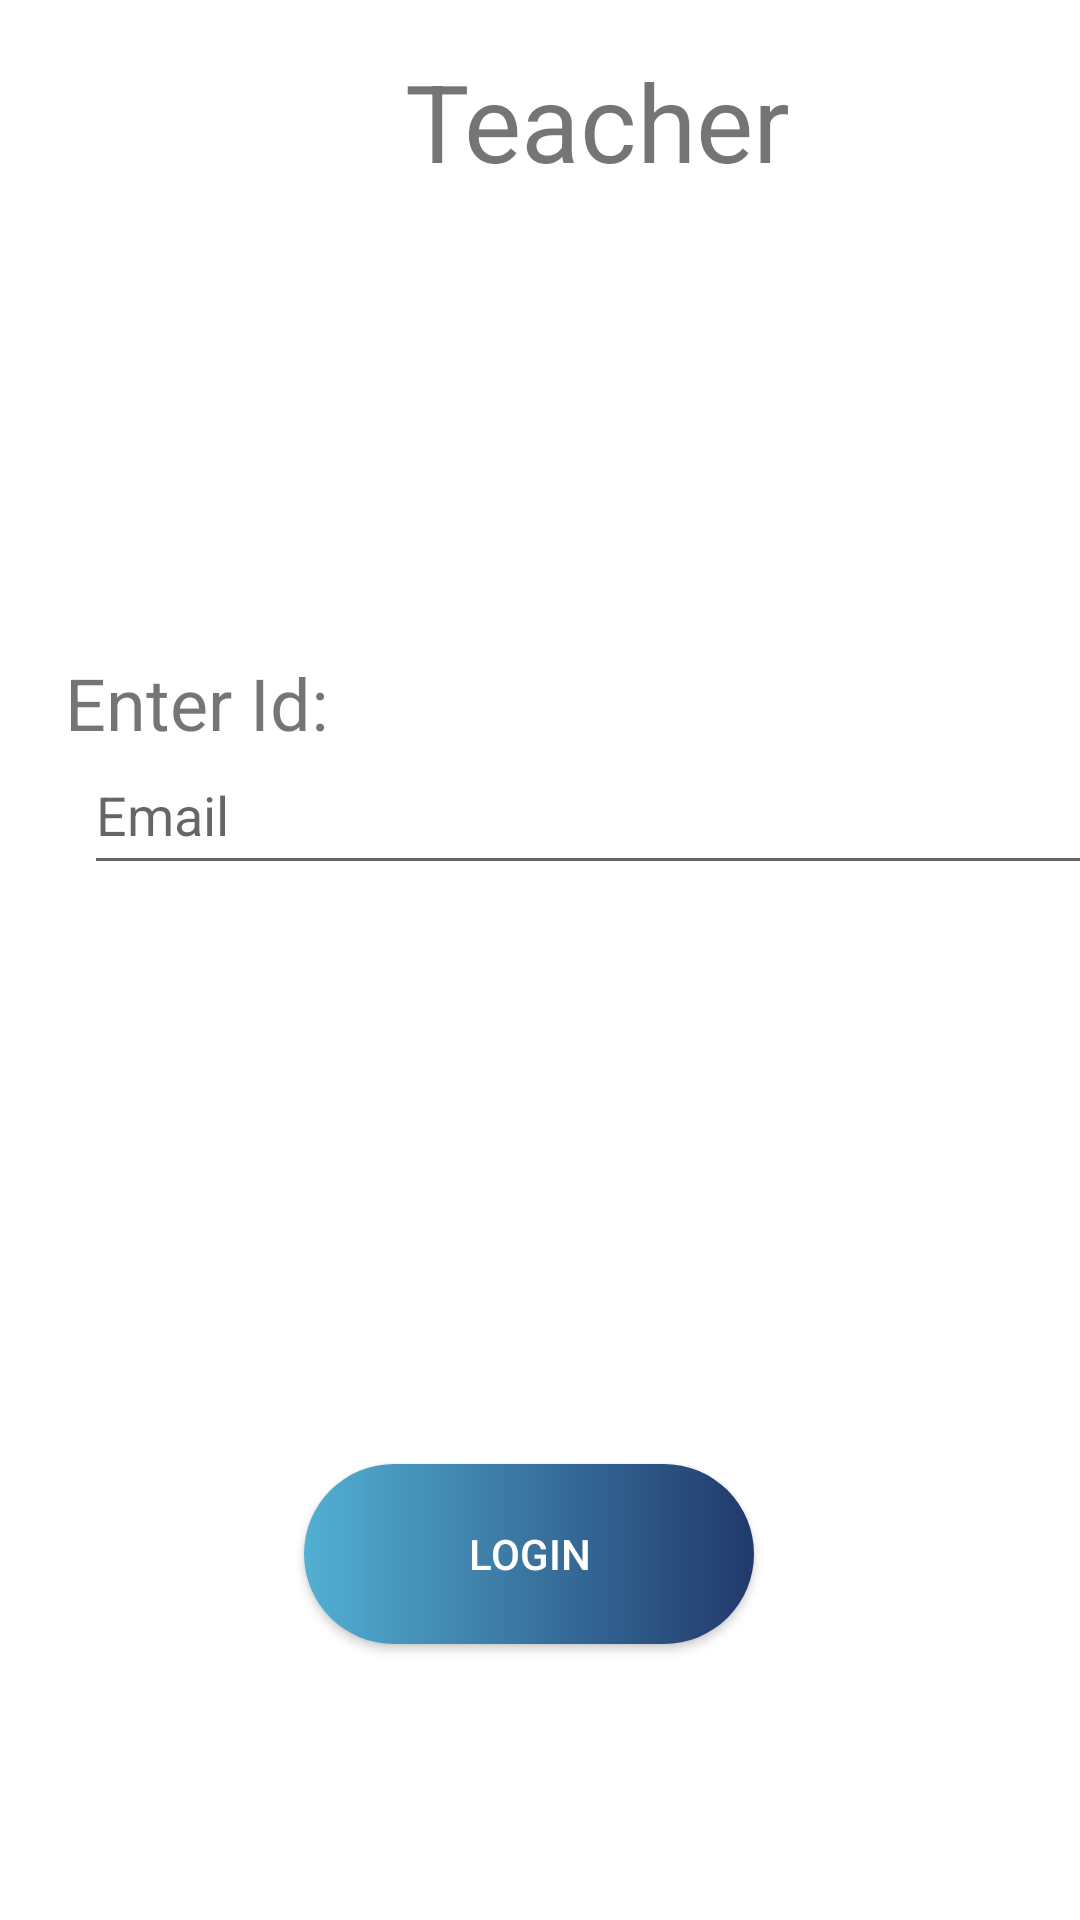

Produce the Android XML layout that renders to this screen, including the resource entries it uses.
<!-- AndroidManifest.xml: application theme Theme.QuickAttend -->
<!-- res/layout/activity_teacher_login.xml -->
<?xml version="1.0" encoding="utf-8"?>
<androidx.constraintlayout.widget.ConstraintLayout xmlns:android="http://schemas.android.com/apk/res/android"
    xmlns:app="http://schemas.android.com/apk/res-auto"
    xmlns:tools="http://schemas.android.com/tools"
    android:layout_width="match_parent"
    android:layout_height="match_parent"
    tools:context=".teachers.TeacherLoginActivity">

    <TextView
        android:layout_width="wrap_content"
        android:layout_height="wrap_content"
        android:text="Enter Id:"
        android:textSize="24sp"
        app:layout_constraintBottom_toBottomOf="parent"
        app:layout_constraintHorizontal_bias="0.08"
        app:layout_constraintLeft_toLeftOf="parent"
        app:layout_constraintRight_toRightOf="parent"
        app:layout_constraintTop_toTopOf="parent"
        app:layout_constraintVertical_bias="0.359" />

    <EditText
        android:id="@+id/log"
        android:layout_width="350dp"
        android:layout_height="50dp"
        android:layout_marginStart="28dp"
        android:layout_marginLeft="28dp"
        android:hint="Email"
        android:inputType="textEmailAddress"
        android:textColorHighlight="@color/ligh_blue"
        android:textColorLink="@color/dark_blue"
        app:layout_constraintBottom_toBottomOf="parent"
        app:layout_constraintRight_toRightOf="parent"
        app:layout_constraintStart_toStartOf="parent"
        app:layout_constraintTop_toTopOf="parent"
        app:layout_constraintVertical_bias="0.415" />

    <Button
        android:id="@+id/login"
        android:layout_width="150dp"
        android:layout_height="60dp"
        android:layout_marginBottom="92dp"
        android:background="@drawable/btn_radius"
        android:text="Login"
        android:textColor="#FFFFFF"
        app:layout_constraintBottom_toBottomOf="parent"
        app:layout_constraintEnd_toEndOf="parent"
        app:layout_constraintHorizontal_bias="0.482"
        app:layout_constraintStart_toStartOf="parent" />

    <TextView
        android:layout_width="140dp"
        android:layout_height="53dp"
        android:layout_marginStart="135dp"
        android:layout_marginTop="16dp"
        android:text="Teacher"
        android:textSize="36sp"
        app:layout_constraintStart_toStartOf="parent"
        app:layout_constraintTop_toTopOf="parent"
        android:layout_marginLeft="135dp" />

    <ImageView
        android:id="@+id/imageView2"
        android:layout_width="141dp"
        android:layout_height="127dp"
        app:layout_constraintBottom_toBottomOf="parent"
        app:layout_constraintEnd_toEndOf="parent"
        app:layout_constraintStart_toStartOf="parent"
        app:layout_constraintTop_toTopOf="parent"
        app:layout_constraintVertical_bias="0.155"
        app:srcCompat="@drawable/icon_teacher" />

</androidx.constraintlayout.widget.ConstraintLayout>
<!-- resources referenced by this layout -->
<resources>
  <color name="dark_blue">#52b0d3</color>
  <color name="ligh_blue">#21396C</color>
  <!-- drawable btn_radius (drawable) -->
  <?xml version="1.0" encoding="utf-8"?>
  <shape xmlns:android="http://schemas.android.com/apk/res/android"
      android:shape="rectangle">
      <corners
          android:radius="35dp"
          />
      <gradient
          android:endColor="@color/ligh_blue"
          android:startColor="@color/dark_blue"
          />
  
  </shape>
  <style name="Theme.QuickAttend" parent="Theme.MaterialComponents.DayNight.DarkActionBar">
          
          <item name="colorPrimary">@color/dark_blue</item>
          <item name="colorPrimaryVariant">@color/ligh_blue</item>
          <item name="colorOnPrimary">@color/white</item>
          
          <item name="colorSecondary">@color/teal_200</item>
          <item name="colorSecondaryVariant">@color/teal_700</item>
          <item name="colorOnSecondary">@color/black</item>
          
          <item name="android:statusBarColor" tools:targetApi="l">?attr/colorPrimaryVariant</item>
          
      </style>
  <color name="white">#FFFFFFFF</color>
  <color name="teal_200">#2E5098</color>
  <color name="teal_700">#FF018786</color>
  <color name="black">#FF000000</color>
</resources>
